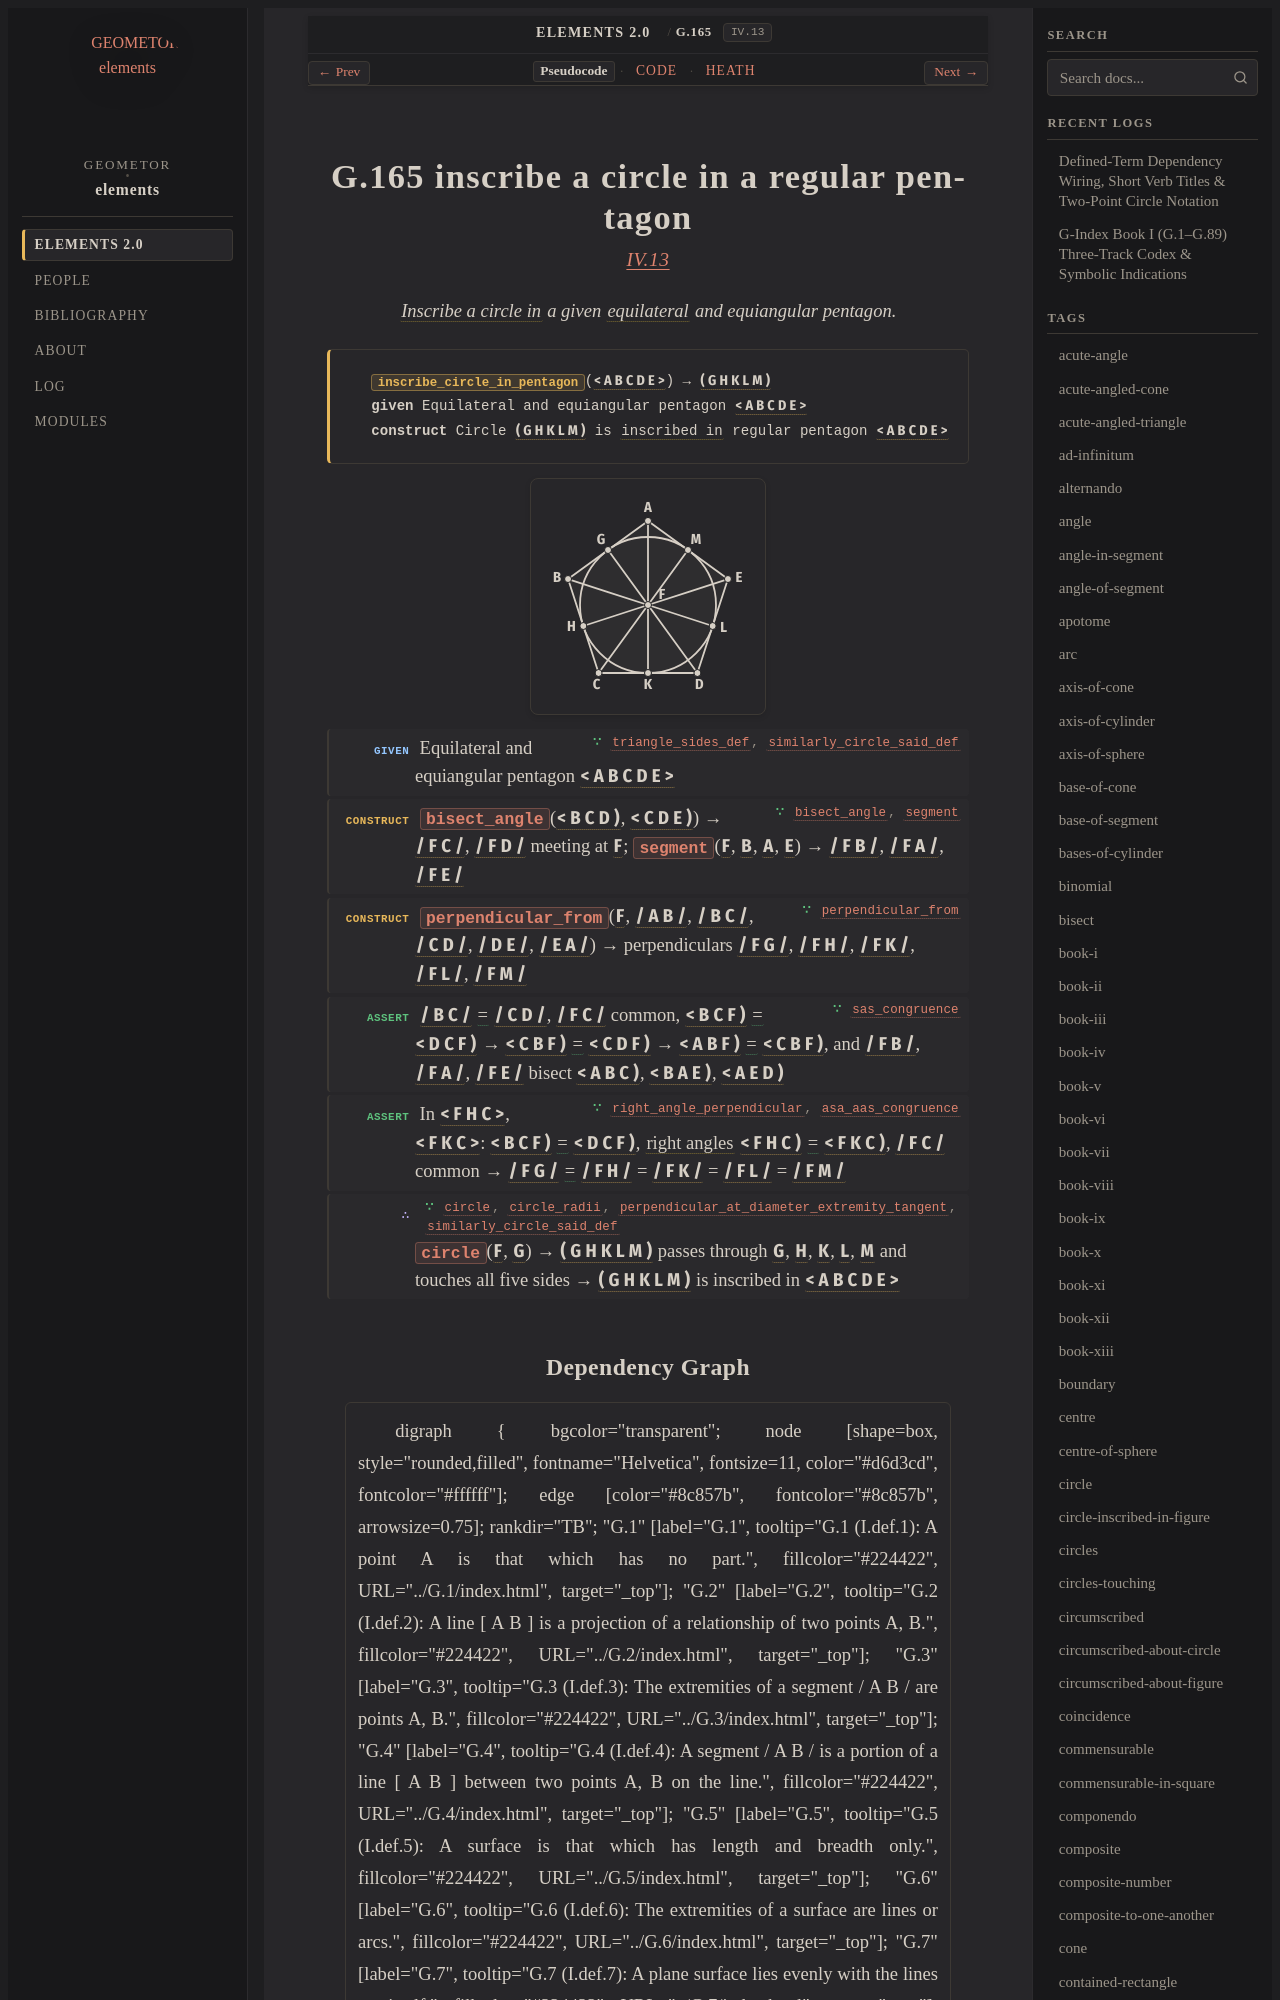

repository: geometor/elements · page: elements2/G.165/index.html · generator: sphinx

:order: 165
:number: 165
:canonical_id: G.165
:original_id: IV.13
:title: G.165 inscribe a circle in a regular pentagon
:volume: II
:book: IV
:type: prop
:subtype: problem
:categories: problem, construction, plane-geometry, circles, polygons
:category: problem, construction, plane-geometry, circles, polygons
:tags: book-iv, point, segment, circle, angle, triangle, polygon, equilateral-triangle, circle-inscribed-in-figure, plane-angle, straight-line, trilateral, line, right-angle, centre, diameter, extremity, equilateral, inscribed, pentagon, equality
:dependencies: G.10, G.13, G.14, G.15, G.24, G.31, G.33, G.35, G.51, G.118, G.153
:excerpt: Inscribe a circle in a given equilateral and equiangular pentagon.

.. _G.165:
.. _IV.13:

G.165 inscribe a circle in a regular pentagon
=============================================

.. rubric:: `IV.13 <https://geometor.github.io/euclid/heath/volume_II/book_iv/propositions/13/>`_

.. enunciation::

   :term:`Inscribe a circle in <G.153>` a given :term:`equilateral <G.13>` and equiangular pentagon.

.. signature:: problem

   | :fn:`inscribe_circle_in_pentagon <G.165>`\ (:g:`< A B C D E > <g1:< A B C D E >>`) → :g:`( G H K L M ) <g1:( G H K L M )>`
   | **given** Equilateral and equiangular pentagon :g:`< A B C D E > <g1:< A B C D E >>`
   | **construct** Circle :g:`( G H K L M ) <g1:( G H K L M )>` is :term:`inscribed in <G.153>` regular pentagon :g:`< A B C D E > <g1:< A B C D E >>`

.. picture:: g1.svg
   :alt: Book IV Proposition 13: Circle GHKLM inscribed in regular pentagon ABCDE

.. step:: given ∵ triangle_sides_def, similarly_circle_said_def <G.13, G.153>

   Equilateral and equiangular pentagon :g:`< A B C D E > <g1:< A B C D E >>`

.. step:: construct ∵ bisect_angle, segment <G.31, G.14>

   :fn:`bisect_angle <G.31>`\ (:g:`< B C D ) <g1:< B C D )>`, :g:`< C D E ) <g1:< C D E )>`) → :g:`/ F C / <g1:/ F C />`, :g:`/ F D / <g1:/ F D />` meeting at :g:`F <g1:F>`; :fn:`segment <G.14>`\ (:g:`F <g1:F>`, :g:`B <g1:B>`, :g:`A <g1:A>`, :g:`E <g1:E>`) → :g:`/ F B / <g1:/ F B />`, :g:`/ F A / <g1:/ F A />`, :g:`/ F E / <g1:/ F E />`

.. step:: construct ∵ perpendicular_from <G.35>

   :fn:`perpendicular_from <G.35>`\ (:g:`F <g1:F>`, :g:`/ A B / <g1:/ A B />`, :g:`/ B C / <g1:/ B C />`, :g:`/ C D / <g1:/ C D />`, :g:`/ D E / <g1:/ D E />`, :g:`/ E A / <g1:/ E A />`) → perpendiculars :g:`/ F G / <g1:/ F G />`, :g:`/ F H / <g1:/ F H />`, :g:`/ F K / <g1:/ F K />`, :g:`/ F L / <g1:/ F L />`, :g:`/ F M / <g1:/ F M />`

.. step:: assert ∵ sas_congruence <G.24>

   :g:`/ B C / <g1:/ B C />` :eq:`= <g1:/ B C / = g1:/ C D />` :g:`/ C D / <g1:/ C D />`, :g:`/ F C / <g1:/ F C />` common, :g:`< B C F ) <g1:< B C F )>` :eq:`= <g1:< B C F ) = g1:< D C F )>` :g:`< D C F ) <g1:< D C F )>` → :g:`< C B F ) <g1:< C B F )>` :eq:`= <g1:< C B F ) = g1:< C D F )>` :g:`< C D F ) <g1:< C D F )>` → :g:`< A B F ) <g1:< A B F )>` :eq:`= <g1:< A B F ) = g1:< C B F )>` :g:`< C B F ) <g1:< C B F )>`, and :g:`/ F B / <g1:/ F B />`, :g:`/ F A / <g1:/ F A />`, :g:`/ F E / <g1:/ F E />` bisect :g:`< A B C ) <g1:< A B C )>`, :g:`< B A E ) <g1:< B A E )>`, :g:`< A E D ) <g1:< A E D )>`

.. step:: assert ∵ right_angle_perpendicular, asa_aas_congruence <G.33, G.51>

   In :g:`< F H C > <g1:< F H C >>`, :g:`< F K C > <g1:< F K C >>`: :g:`< B C F ) <g1:< B C F )>` :eq:`= <g1:< B C F ) = g1:< D C F )>` :g:`< D C F ) <g1:< D C F )>`, :term:`right angles <G.33>` :g:`< F H C ) <g1:< F H C )>` :eq:`= <g1:< F H C ) = g1:< F K C )>` :g:`< F K C ) <g1:< F K C )>`, :g:`/ F C / <g1:/ F C />` common → :g:`/ F G / <g1:/ F G />` :eq:`= <g1:/ F G / = g1:/ F H / = g1:/ F K / = g1:/ F L / = g1:/ F M />` :g:`/ F H / <g1:/ F H />` = :g:`/ F K / <g1:/ F K />` = :g:`/ F L / <g1:/ F L />` = :g:`/ F M / <g1:/ F M />`

.. step:: conclude ∵ circle, circle_radii, perpendicular_at_diameter_extremity_tangent, similarly_circle_said_def <G.15, G.10, G.118, G.153>

   :fn:`circle <G.15>`\ (:g:`F <g1:F>`, :g:`G <g1:G>`) → :g:`( G H K L M ) <g1:( G H K L M )>` passes through :g:`G <g1:G>`, :g:`H <g1:H>`, :g:`K <g1:K>`, :g:`L <g1:L>`, :g:`M <g1:M>` and touches all five sides → :g:`( G H K L M ) <g1:( G H K L M )>` is inscribed in :g:`< A B C D E > <g1:< A B C D E >>`
